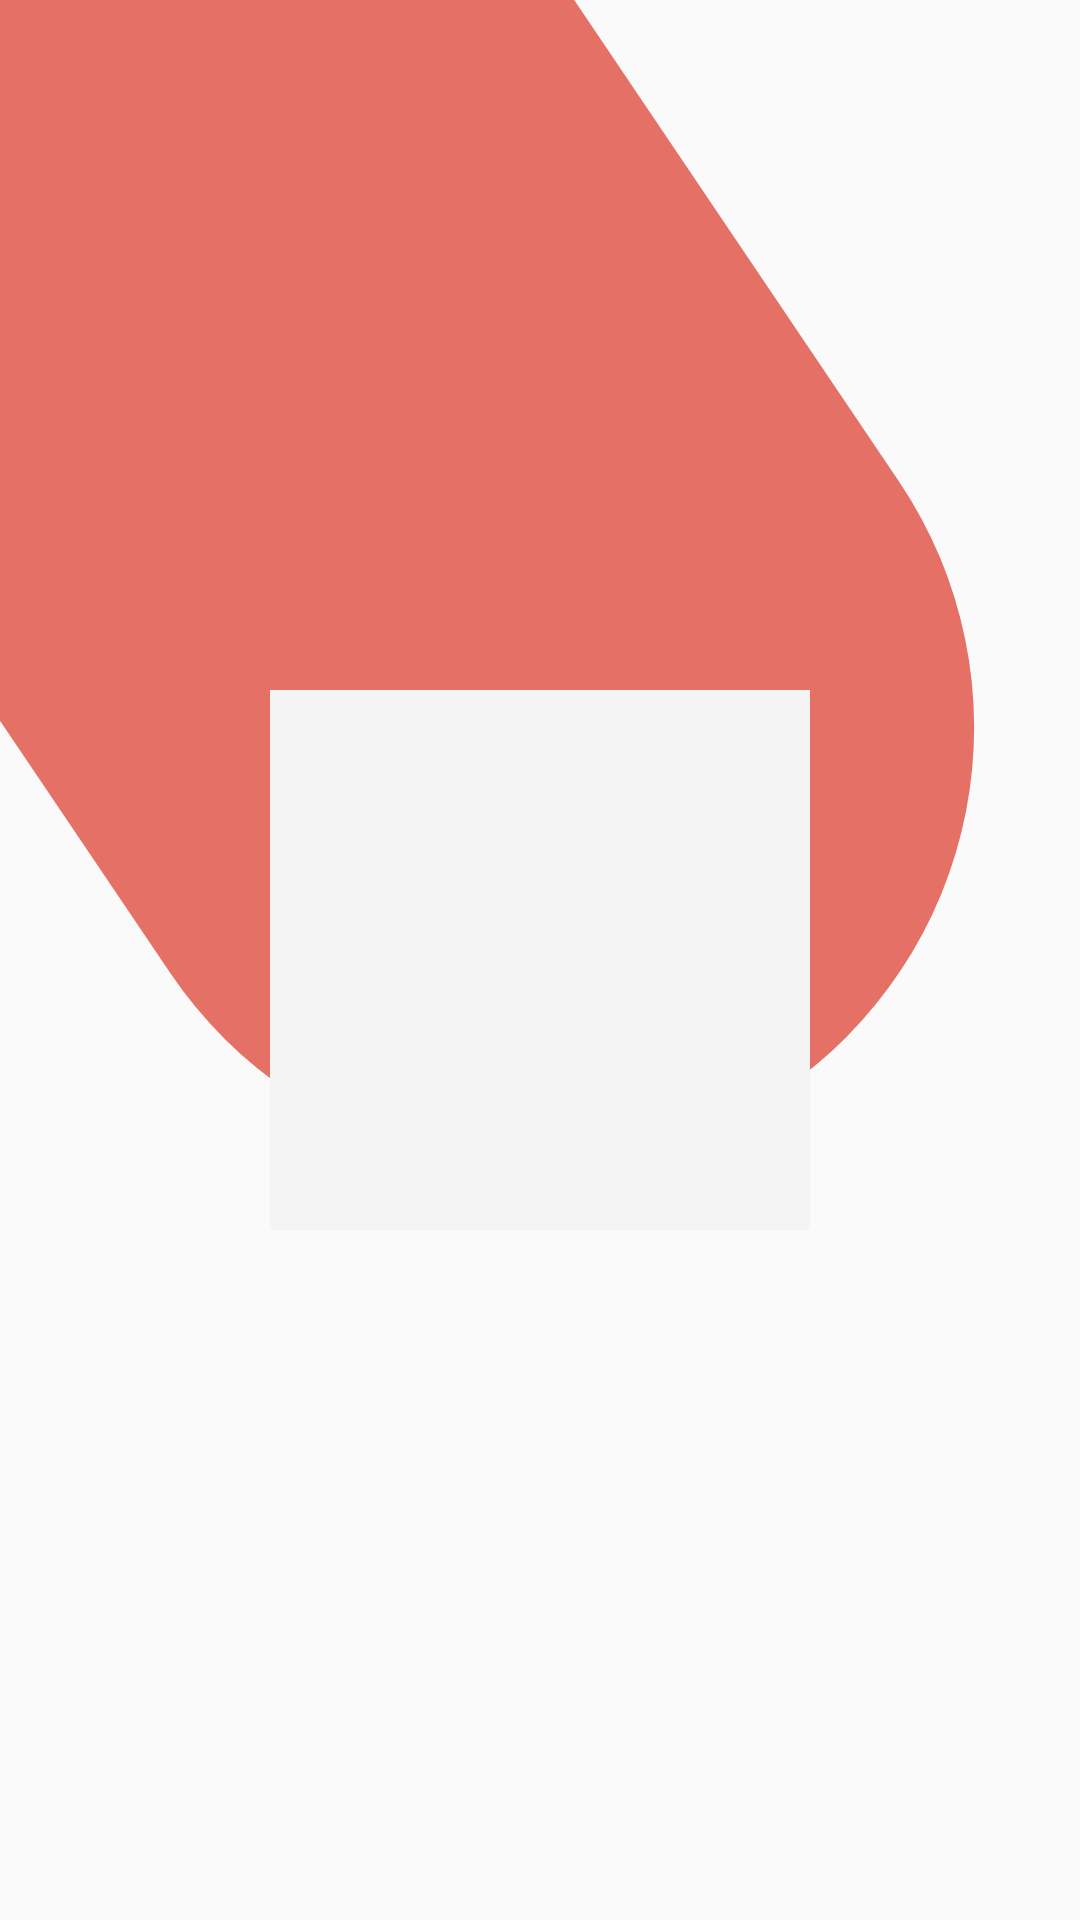

Reconstruct the res/layout file that produces this screen, plus the resources it refers to.
<!-- AndroidManifest.xml: application theme AppTheme.NoActionBar -->
<!-- res/layout/fragment_on_boarding_page.xml -->
<?xml version="1.0" encoding="utf-8"?>
<FrameLayout xmlns:android="http://schemas.android.com/apk/res/android"
    xmlns:tools="http://schemas.android.com/tools"
    android:layout_width="match_parent"
    android:layout_height="match_parent"
    tools:context=".activities.OnBoardingPageFragment">



    <ImageView
        android:layout_width="match_parent"
        android:layout_height="wrap_content"
        android:background="@drawable/ic_bg"
        android:layout_gravity="top"
        android:layout_marginTop="-30dp"/>

    <ImageView
        android:layout_width="180dp"
        android:layout_height="180dp"
        android:background="@color/gray"
        android:layout_gravity="center"/>



</FrameLayout>
<!-- resources referenced by this layout -->
<resources>
  <color name="gray">#F4F4F4</color>
  <!-- drawable ic_bg: png bitmap (drawable, 310673 bytes) -->
  <style name="AppTheme.NoActionBar">
          <item name="windowActionBar">false</item>
          <item name="windowNoTitle">true</item>
          <item name="contentInsetStart">0dp</item>
          <item name="contentInsetEnd">0dp</item>
      </style>
</resources>
